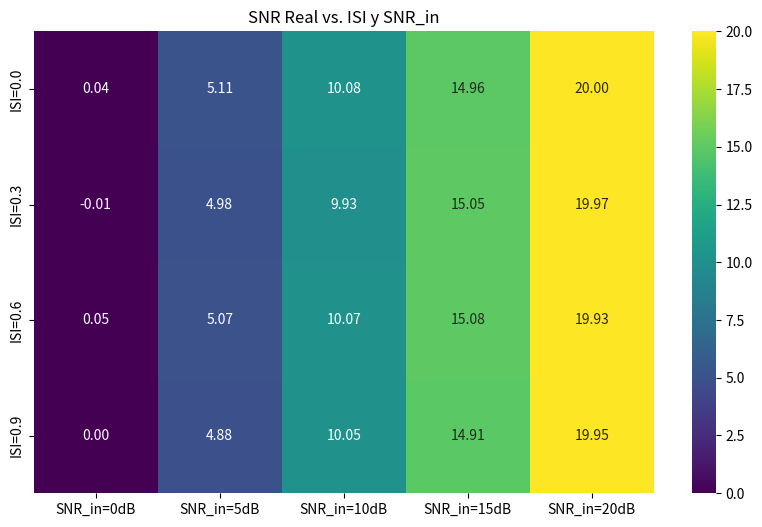
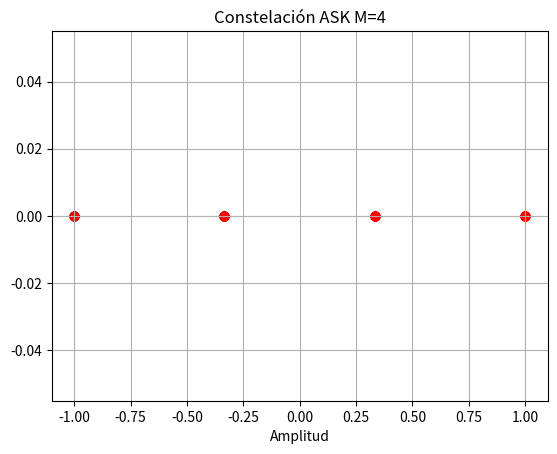
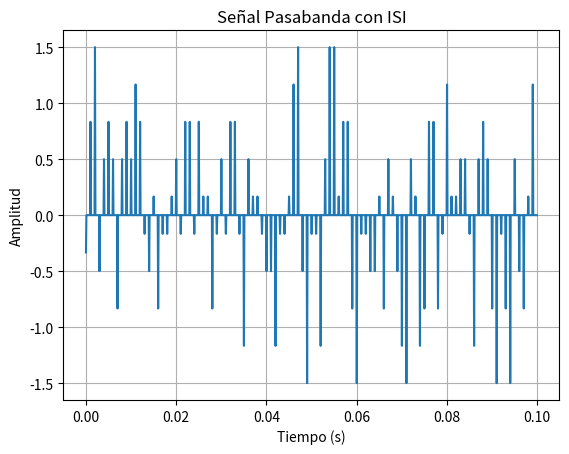
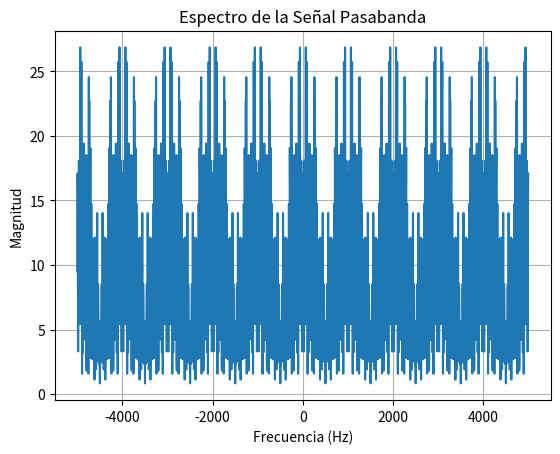

Reproduce these figures in Python, in order.
import numpy as np
import matplotlib.pyplot as plt
from scipy.signal import lfilter, butter, freqz
from numpy.fft import fft, fftshift

# Parámetros
N = 1000                   # Número de símbolos
M = 4                      # ASK de 4 niveles
Rb = 1000                  # Tasa de bits
Fs = 10000                 # Frecuencia de muestreo
fc = 2000                  # Frecuencia de portadora
Ts = 1 / Rb                # Tiempo de símbolo
samples_per_symbol = int(Fs * Ts)
ISI_values = [0.0, 0.3, 0.6, 0.9]
SNR_dB_range = np.arange(0, 21, 5)
amplitudes = np.linspace(1, M, M)

# Señal baseband ASK multinivel
def generate_ask_symbols(N, M):
    symbols = np.random.randint(0, M, N)
    levels = np.linspace(-1, 1, M)  # Niveles balanceados
    return levels[symbols], levels

# Aplicar ISI con un filtro simple
def apply_isi(signal, isi_factor):
    h = np.array([1, isi_factor])
    return lfilter(h, [1], signal)

# Modulador pasabanda ASK
def modulate_passband(symbols, fc, Fs, samples_per_symbol):
    t = np.arange(len(symbols) * samples_per_symbol) / Fs
    upsampled = np.zeros(len(t))
    upsampled[::samples_per_symbol] = symbols
    carrier = np.cos(2 * np.pi * fc * t)
    return upsampled * carrier, t

# Añadir ruido blanco
def add_awgn(signal, SNR_dB):
    signal_power = np.mean(signal ** 2)
    SNR_linear = 10 ** (SNR_dB / 10)
    noise_power = signal_power / SNR_linear
    noise = np.sqrt(noise_power) * np.random.randn(len(signal))
    return signal + noise

# Gráfica de constelación
def plot_constellation(symbols, title="Constelación"):
    plt.figure()
    plt.scatter(symbols, np.zeros_like(symbols), c='red')
    plt.title(title)
    plt.xlabel("Amplitud")
    plt.grid(True)
    plt.show()

# Espectro de la señal
def plot_spectrum(signal, Fs, title="Espectro"):
    plt.figure()
    freqs = np.linspace(-Fs/2, Fs/2, len(signal))
    spectrum = np.abs(fftshift(fft(signal)))
    plt.plot(freqs, spectrum)
    plt.title(title)
    plt.xlabel("Frecuencia (Hz)")
    plt.ylabel("Magnitud")
    plt.grid(True)
    plt.show()

# Señal en el tiempo
def plot_signal_time(signal, t, title="Señal en el tiempo"):
    plt.figure()
    plt.plot(t[:1000], signal[:1000])
    plt.title(title)
    plt.xlabel("Tiempo (s)")
    plt.ylabel("Amplitud")
    plt.grid(True)
    plt.show()

# Calcular SNR real
def calculate_snr(signal, noisy_signal):
    noise = noisy_signal - signal
    return 10 * np.log10(np.mean(signal**2) / np.mean(noise**2))

# Matriz de SNR vs. ISI
results = np.zeros((len(ISI_values), len(SNR_dB_range)))

for i, isi in enumerate(ISI_values):
    for j, snr in enumerate(SNR_dB_range):
        baseband_symbols, levels = generate_ask_symbols(N, M)
        symbols_isi = apply_isi(baseband_symbols, isi)
        modulated, t = modulate_passband(symbols_isi, fc, Fs, samples_per_symbol)
        received = add_awgn(modulated, snr)
        actual_snr = calculate_snr(modulated, received)
        results[i, j] = actual_snr

# Mostrar matriz de resultados
import pandas as pd
import seaborn as sns

df = pd.DataFrame(results, index=[f"ISI={x:.1f}" for x in ISI_values],
                  columns=[f"SNR_in={x}dB" for x in SNR_dB_range])

plt.figure(figsize=(10, 6))
sns.heatmap(df, annot=True, fmt=".2f", cmap="viridis")
plt.title("SNR Real vs. ISI y SNR_in")
plt.show()

# Graficar constelación
baseband_symbols, _ = generate_ask_symbols(200, M)
plot_constellation(baseband_symbols, "Constelación ASK M=4")

# Graficar señal pasabanda
symbols_isi = apply_isi(baseband_symbols, isi_factor=0.5)
modulated_signal, t = modulate_passband(symbols_isi, fc, Fs, samples_per_symbol)
plot_signal_time(modulated_signal, t, "Señal Pasabanda con ISI")

# Graficar espectro
plot_spectrum(modulated_signal, Fs, "Espectro de la Señal Pasabanda")
